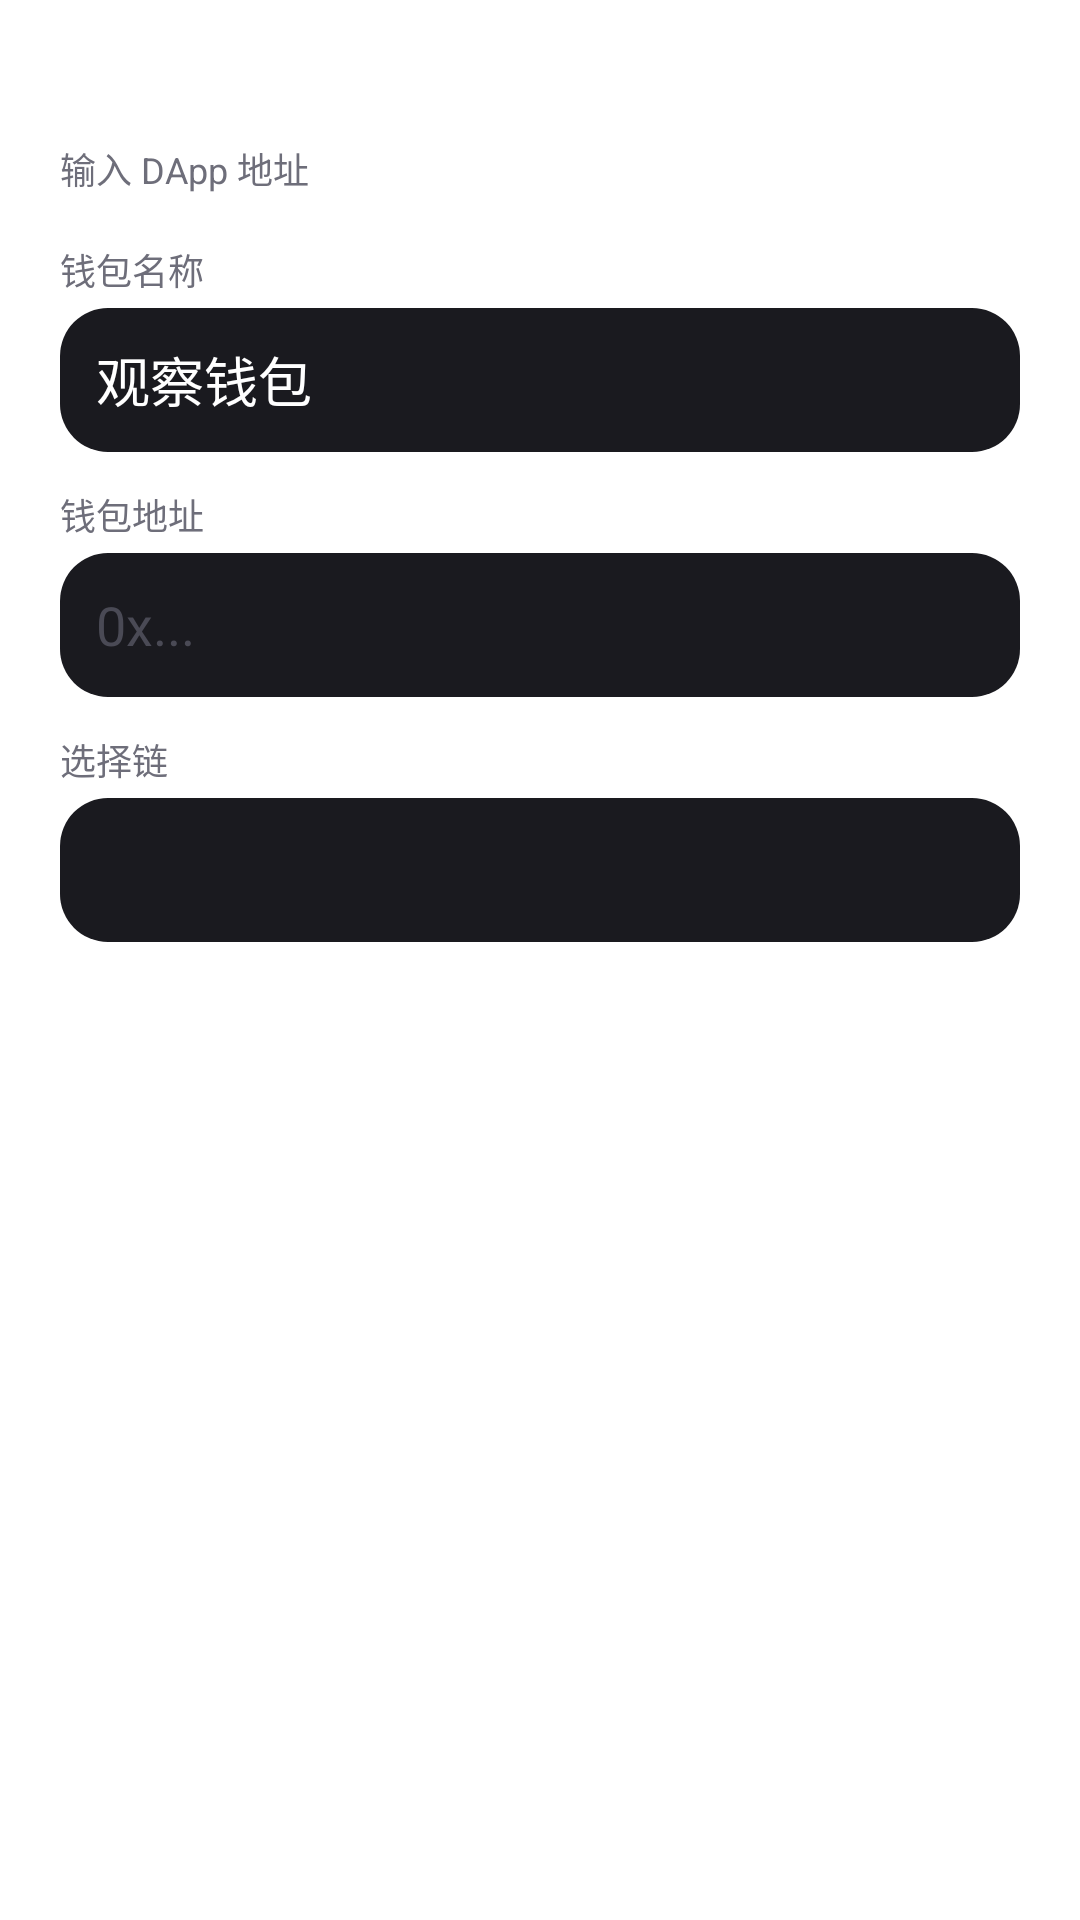

This screen was rendered from an Android layout file. Write that file and the resources it references.
<!-- AndroidManifest.xml: application theme AppTheme -->
<!-- res/layout/dialog_add_watch_wallet.xml -->
<?xml version="1.0" encoding="utf-8"?>
<LinearLayout xmlns:android="http://schemas.android.com/apk/res/android"
    android:layout_width="match_parent"
    android:layout_height="wrap_content"
    android:orientation="vertical"
    android:padding="20dp">

    <TextView
        android:layout_width="match_parent"
        android:layout_height="wrap_content"
        android:text="@string/str_add"
        android:textColor="#FFFFFF"
        android:textSize="16sp"
        android:textStyle="bold"
        android:layout_marginBottom="4dp" />

    <TextView
        android:layout_width="match_parent"
        android:layout_height="wrap_content"
        android:text="@string/str_enter_dapp_address"
        android:textColor="#6E6E7A"
        android:textSize="12sp"
        android:layout_marginBottom="16dp" />

    <TextView
        android:layout_width="match_parent"
        android:layout_height="wrap_content"
        android:text="@string/str_wallet_name"
        android:textColor="#6E6E7A"
        android:textSize="12sp"
        android:layout_marginBottom="4dp" />

    <EditText
        android:id="@+id/etWatchName"
        android:layout_width="match_parent"
        android:layout_height="48dp"
        android:text="@string/text_observation_wallet"
        android:textColor="#FFFFFF"
        android:textColorHint="#4A4A55"
        android:background="@drawable/card_background"
        android:paddingStart="12dp"
        android:paddingEnd="12dp"
        android:singleLine="true"
        android:layout_marginBottom="12dp" />

    <TextView
        android:layout_width="match_parent"
        android:layout_height="wrap_content"
        android:text="@string/str_wallet_address"
        android:textColor="#6E6E7A"
        android:textSize="12sp"
        android:layout_marginBottom="4dp" />

    <EditText
        android:id="@+id/etWatchAddress"
        android:layout_width="match_parent"
        android:layout_height="48dp"
        android:hint="0x..."
        android:textColor="#FFFFFF"
        android:textColorHint="#4A4A55"
        android:background="@drawable/card_background"
        android:paddingStart="12dp"
        android:paddingEnd="12dp"
        android:singleLine="true"
        android:inputType="text"
        android:layout_marginBottom="12dp" />

    <TextView
        android:layout_width="match_parent"
        android:layout_height="wrap_content"
        android:text="@string/str_select_chain"
        android:textColor="#6E6E7A"
        android:textSize="12sp"
        android:layout_marginBottom="4dp" />

    <Spinner
        android:id="@+id/spWatchChain"
        android:layout_width="match_parent"
        android:layout_height="48dp"
        android:background="@drawable/card_background"
        android:layout_marginBottom="4dp" />
</LinearLayout>
<!-- resources referenced by this layout -->
<resources>
  <!-- drawable card_background (drawable) -->
  <?xml version="1.0" encoding="utf-8"?>
  <shape xmlns:android="http://schemas.android.com/apk/res/android" android:shape="rectangle">
      <solid android:color="#1A1A1F" />
      <corners android:radius="16dp" />
  </shape>
  <string name="str_add">+ 添加</string>
  <string name="str_enter_dapp_address">输入 DApp 地址</string>
  <string name="str_select_chain">选择链</string>
  <string name="str_wallet_address">钱包地址</string>
  <string name="str_wallet_name">钱包名称</string>
  <string name="text_observation_wallet">观察钱包</string>
  <style name="AppTheme" parent="Theme.MaterialComponents.DayNight.NoActionBar">
          <item name="colorPrimary">#667eea</item>
          <item name="colorPrimaryVariant">#764ba2</item>
          <item name="colorOnPrimary">#ffffff</item>
          <item name="android:statusBarColor">?android:attr/colorBackground</item>
          <item name="android:windowBackground">?android:attr/colorBackground</item>
          <item name="android:navigationBarColor">?android:attr/colorBackground</item>
      </style>
</resources>
